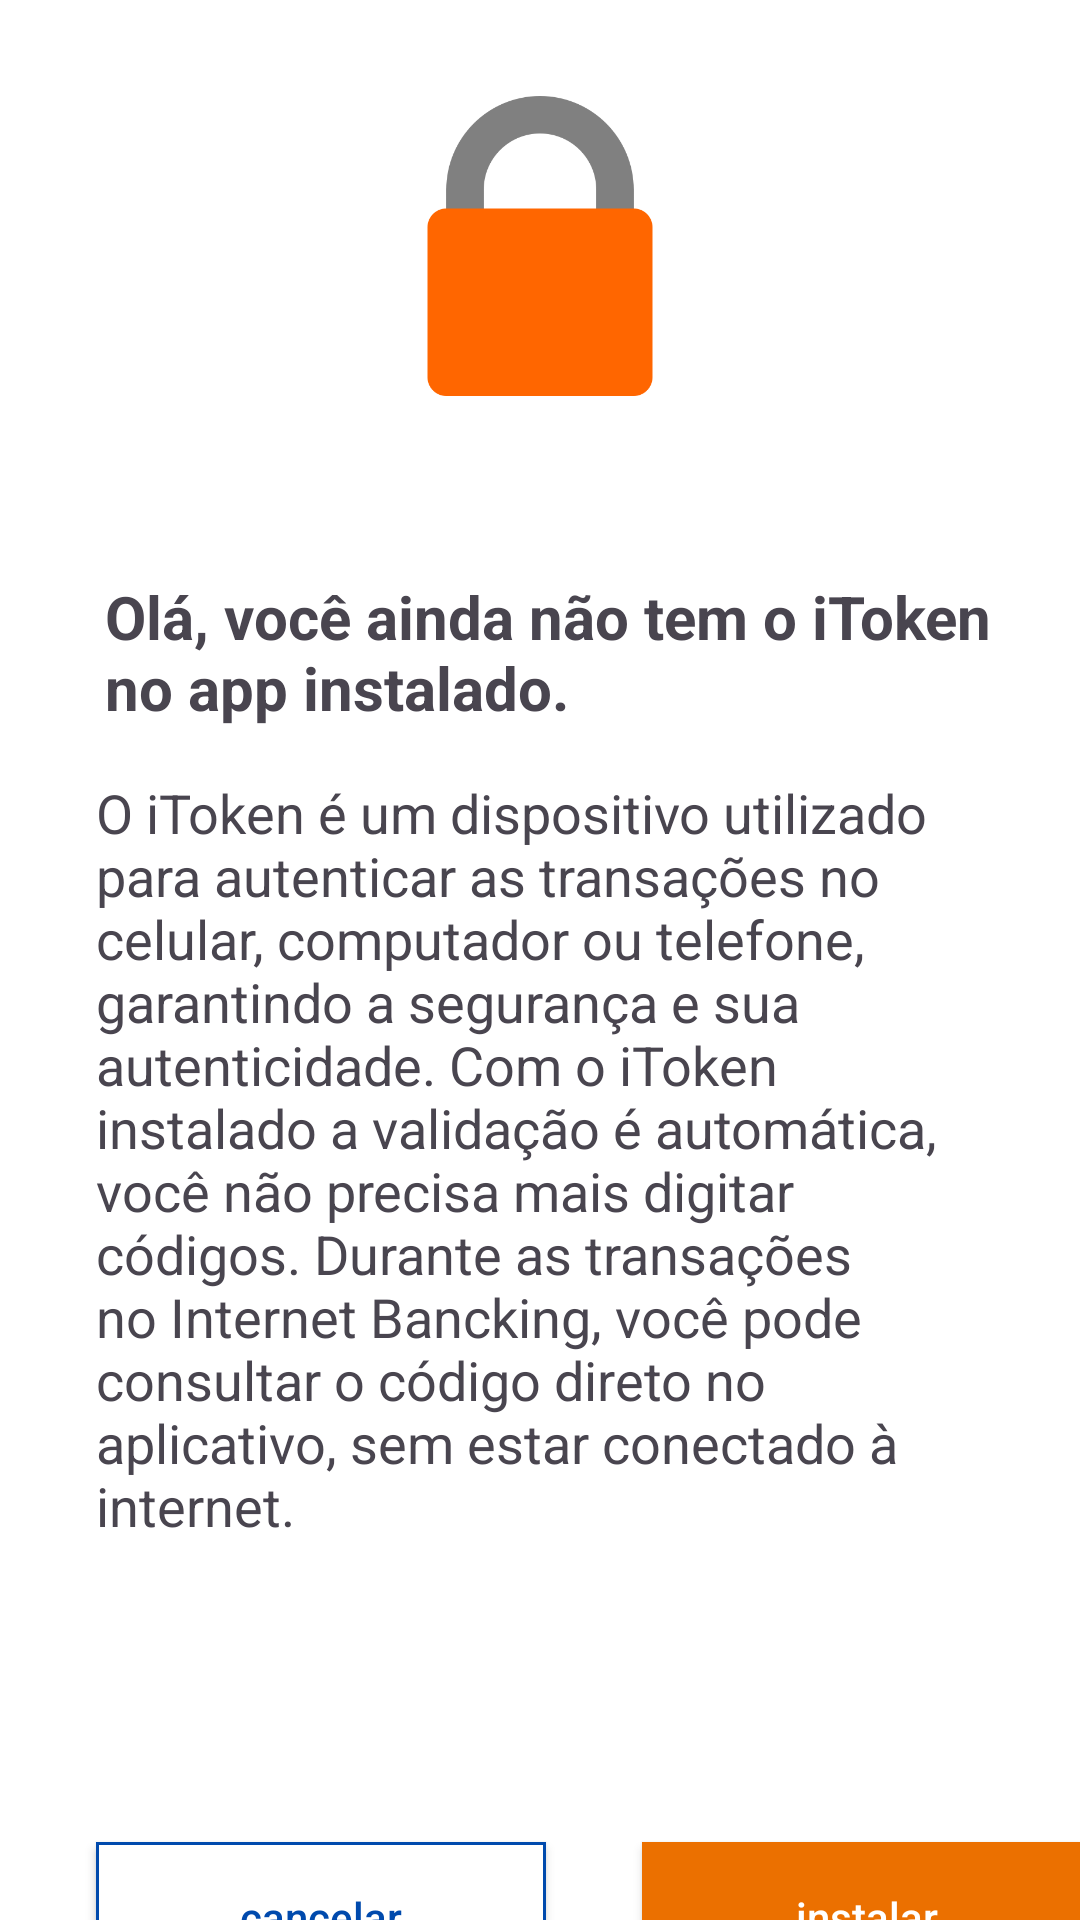

Here is an Android app screen rendered from its layout file. Give the layout XML and the strings, colors and styles it references.
<!-- AndroidManifest.xml: application theme Theme.Itau_kt -->
<!-- res/layout/fragment_itoken.xml -->
<?xml version="1.0" encoding="utf-8"?>
<androidx.constraintlayout.widget.ConstraintLayout xmlns:android="http://schemas.android.com/apk/res/android"
    xmlns:app="http://schemas.android.com/apk/res-auto"
    xmlns:tools="http://schemas.android.com/tools"
    android:id="@+id/frameLayout3"
    android:layout_width="match_parent"
    android:layout_height="match_parent"
    android:background="@color/white"
    tools:context=".Fragment.ItokenFragment">

    <ImageView
        android:id="@+id/imageView"
        android:layout_width="match_parent"
        android:layout_height="100dp"
        android:layout_marginTop="32dp"
        android:scaleType="centerInside"
        android:src="@drawable/ic_lock"
        app:layout_constraintEnd_toEndOf="parent"
        app:layout_constraintStart_toStartOf="parent"
        app:layout_constraintTop_toTopOf="parent" />

    <TextView
        android:id="@+id/textView4"
        android:layout_width="match_parent"
        android:layout_height="wrap_content"
        android:layout_marginStart="35dp"
        android:layout_marginTop="@dimen/sixty_dp"
        android:layout_marginEnd="25dp"
        android:lines="2"
        android:text="@string/itoken_title"
        android:textSize="@dimen/twenty_sp"
        android:textStyle="bold"
        app:layout_constraintEnd_toEndOf="parent"
        app:layout_constraintStart_toStartOf="parent"
        app:layout_constraintTop_toBottomOf="@+id/imageView" />

    <TextView
        android:id="@+id/textView5"
        android:layout_width="match_parent"
        android:layout_height="wrap_content"
        android:layout_marginStart="32dp"
        android:layout_marginTop="16dp"
        android:layout_marginEnd="24dp"
        android:text="@string/itoken_text"
        android:textSize="@dimen/eighteen_sp"
        app:layout_constraintEnd_toEndOf="parent"
        app:layout_constraintStart_toStartOf="parent"
        app:layout_constraintTop_toBottomOf="@+id/textView4" />

    <androidx.appcompat.widget.AppCompatButton
        android:id="@+id/cancel"
        android:layout_width="150dp"
        android:layout_height="50dp"
        android:layout_marginStart="32dp"
        android:layout_marginTop="100dp"
        android:background="@drawable/bg_btn_blue"
        android:text="@string/btn_itoken_cancel"
        android:textAllCaps="false"
        android:textColor="@color/blue"
        app:layout_constraintStart_toStartOf="parent"
        app:layout_constraintTop_toBottomOf="@+id/textView5" />

    <androidx.appcompat.widget.AppCompatButton
        android:layout_width="150dp"
        android:layout_height="50dp"
        android:layout_marginStart="32dp"
        android:layout_marginTop="100dp"
        android:background="@color/primary"
        android:text="@string/btn_itoken_install"
        android:textAllCaps="false"
        android:textColor="@color/white"
        app:layout_constraintStart_toEndOf="@+id/cancel"
        app:layout_constraintTop_toBottomOf="@+id/textView5" />

</androidx.constraintlayout.widget.ConstraintLayout>
<!-- resources referenced by this layout -->
<resources>
  <color name="blue">#004AAD</color>
  <color name="primary">#EB7000</color>
  <color name="white">#FFFFFFFF</color>
  <dimen name="eighteen_sp">18sp</dimen>
  <dimen name="sixty_dp">60dp</dimen>
  <dimen name="twenty_sp">20sp</dimen>
  <!-- drawable bg_btn_blue (drawable) -->
  <?xml version="1.0" encoding="utf-8"?>
  <shape xmlns:android="http://schemas.android.com/apk/res/android">
     <solid android:color="@color/white"/>
      <stroke android:width="1dp" android:color="@color/blue"/>
  </shape>
  <!-- drawable ic_lock: png bitmap (drawable, 8019 bytes) -->
  <string name="btn_itoken_cancel">cancelar</string>
  <string name="btn_itoken_install">instalar</string>
  <string name="itoken_text">O iToken é um dispositivo utilizado para autenticar as transações no celular, computador ou telefone, garantindo a segurança e sua autenticidade.
      Com o iToken instalado a validação é automática, você não precisa mais digitar códigos.
      Durante as transações no Internet Bancking, você pode consultar o código direto no aplicativo, sem estar conectado à internet.
      </string>
  <string name="itoken_title">Olá, você ainda não tem o iToken no app instalado.</string>
  <style name="Theme.Itau_kt" parent="Base.Theme.Itau_kt" />
  <style name="Base.Theme.Itau_kt" parent="Theme.Material3.DayNight.NoActionBar">
          
          <item name="colorPrimary">@color/primary</item>
          <item name="android:windowSplashScreenBackground">@color/primary</item>
      </style>
</resources>
